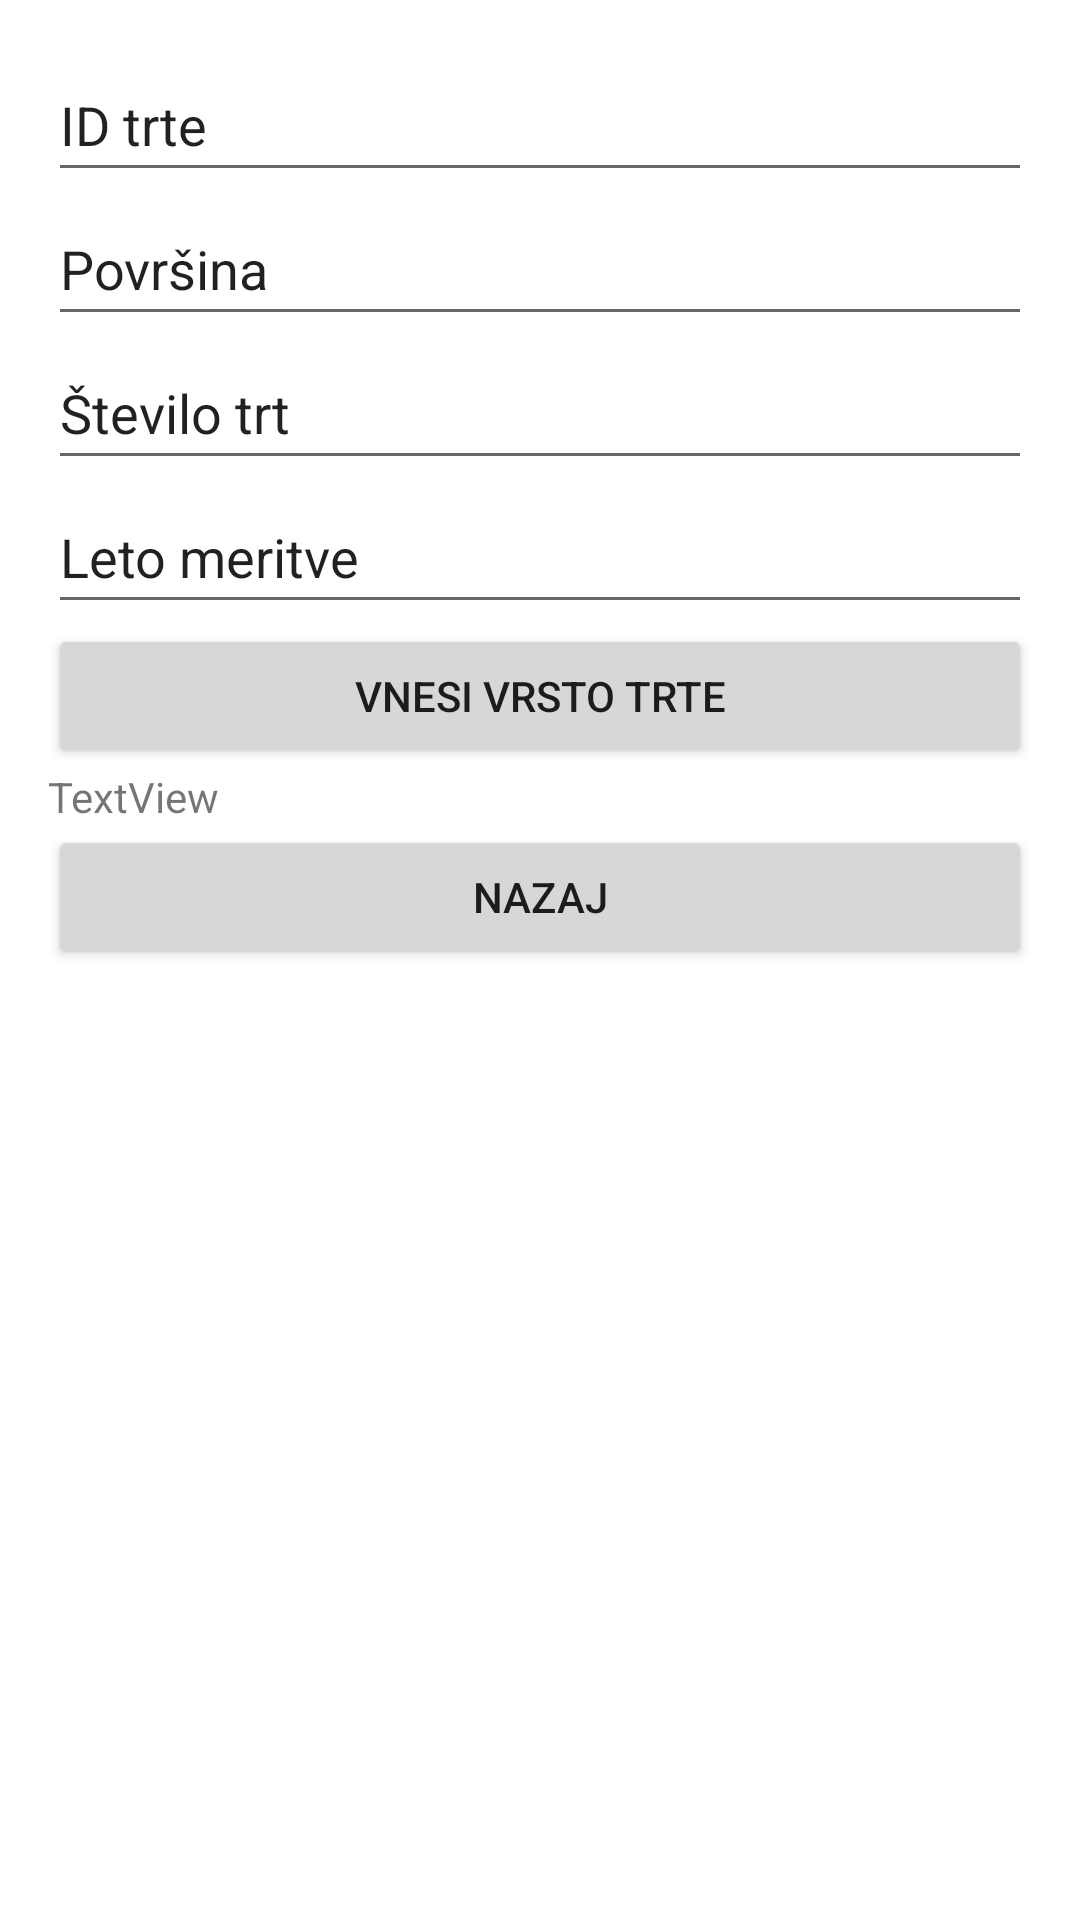

Here is an Android app screen rendered from its layout file. Give the layout XML and the strings, colors and styles it references.
<!-- AndroidManifest.xml: application theme Theme.SlovenskaTrtaApp -->
<!-- res/layout/activity_add_vinograd.xml -->
<?xml version="1.0" encoding="utf-8"?>
<androidx.constraintlayout.widget.ConstraintLayout xmlns:android="http://schemas.android.com/apk/res/android"
    xmlns:app="http://schemas.android.com/apk/res-auto"
    xmlns:tools="http://schemas.android.com/tools"
    android:layout_width="match_parent"
    android:layout_height="match_parent"
    tools:context=".AddVinogradActivity">

    <LinearLayout
        android:layout_width="match_parent"
        android:layout_height="match_parent"
        android:layout_marginStart="16dp"
        android:layout_marginLeft="16dp"
        android:layout_marginTop="16dp"
        android:layout_marginEnd="16dp"
        android:layout_marginRight="16dp"
        android:layout_marginBottom="16dp"
        android:orientation="vertical"
        app:layout_constraintBottom_toBottomOf="parent"
        app:layout_constraintEnd_toEndOf="parent"
        app:layout_constraintStart_toStartOf="parent"
        app:layout_constraintTop_toTopOf="parent"
        tools:ignore="MissingConstraints">

        <EditText
            android:id="@+id/teTrteId"
            android:layout_width="match_parent"
            android:layout_height="wrap_content"
            android:ems="10"
            android:inputType="textPersonName"
            android:minHeight="48dp"
            android:text="ID trte" />

        <EditText
            android:id="@+id/tePovrsina"
            android:layout_width="match_parent"
            android:layout_height="wrap_content"
            android:ems="10"
            android:inputType="textPersonName"
            android:minHeight="48dp"
            android:text="@string/povrsina" />

        <EditText
            android:id="@+id/teStTrt"
            android:layout_width="match_parent"
            android:layout_height="wrap_content"
            android:ems="10"
            android:inputType="textPersonName"
            android:minHeight="48dp"
            android:text="@string/stevilo_trt" />

        <EditText
            android:id="@+id/teLeto"
            android:layout_width="match_parent"
            android:layout_height="wrap_content"
            android:ems="10"
            android:inputType="textPersonName"
            android:minHeight="48dp"
            android:text="@string/leto_meritve" />

        <Button
            android:id="@+id/submit"
            android:layout_width="match_parent"
            android:layout_height="wrap_content"
            android:onClick="addTrta"
            android:text="@string/vnesi_vrsto_trte" />

        <TextView
            android:id="@+id/status"
            android:layout_width="match_parent"
            android:layout_height="wrap_content"
            android:text="@string/textview" />

        <Button
            android:id="@+id/addMainActivity"
            android:layout_width="match_parent"
            android:layout_height="wrap_content"
            android:onClick="returnBack"
            android:text="@string/nazaj" />
    </LinearLayout>
</androidx.constraintlayout.widget.ConstraintLayout>
<!-- resources referenced by this layout -->
<resources>
  <string name="leto_meritve">Leto meritve</string>
  <string name="nazaj">Nazaj</string>
  <string name="povrsina">Površina</string>
  <string name="stevilo_trt">Število trt</string>
  <string name="textview">TextView</string>
  <string name="vnesi_vrsto_trte">Vnesi vrsto trte</string>
  <style name="Theme.SlovenskaTrtaApp" parent="Theme.MaterialComponents.DayNight.DarkActionBar">
          
          <item name="colorPrimary">@color/purple_500</item>
          <item name="colorPrimaryVariant">@color/purple_700</item>
          <item name="colorOnPrimary">@color/white</item>
          
          <item name="colorSecondary">@color/teal_200</item>
          <item name="colorSecondaryVariant">@color/teal_700</item>
          <item name="colorOnSecondary">@color/black</item>
          
          <item name="android:statusBarColor" tools:targetApi="21">?attr/colorPrimaryVariant</item>
          
      </style>
  <!-- not gathered from this repository: default colours our renderer supplied (Android Studio template values) -->
  <color name="purple_500">#FF6200EE</color>
  <color name="purple_700">#FF3700B3</color>
  <color name="teal_200">#FF03DAC5</color>
  <color name="teal_700">#FF018786</color>
  <color name="black">#FF000000</color>
  <color name="white">#FFFFFFFF</color>
</resources>
